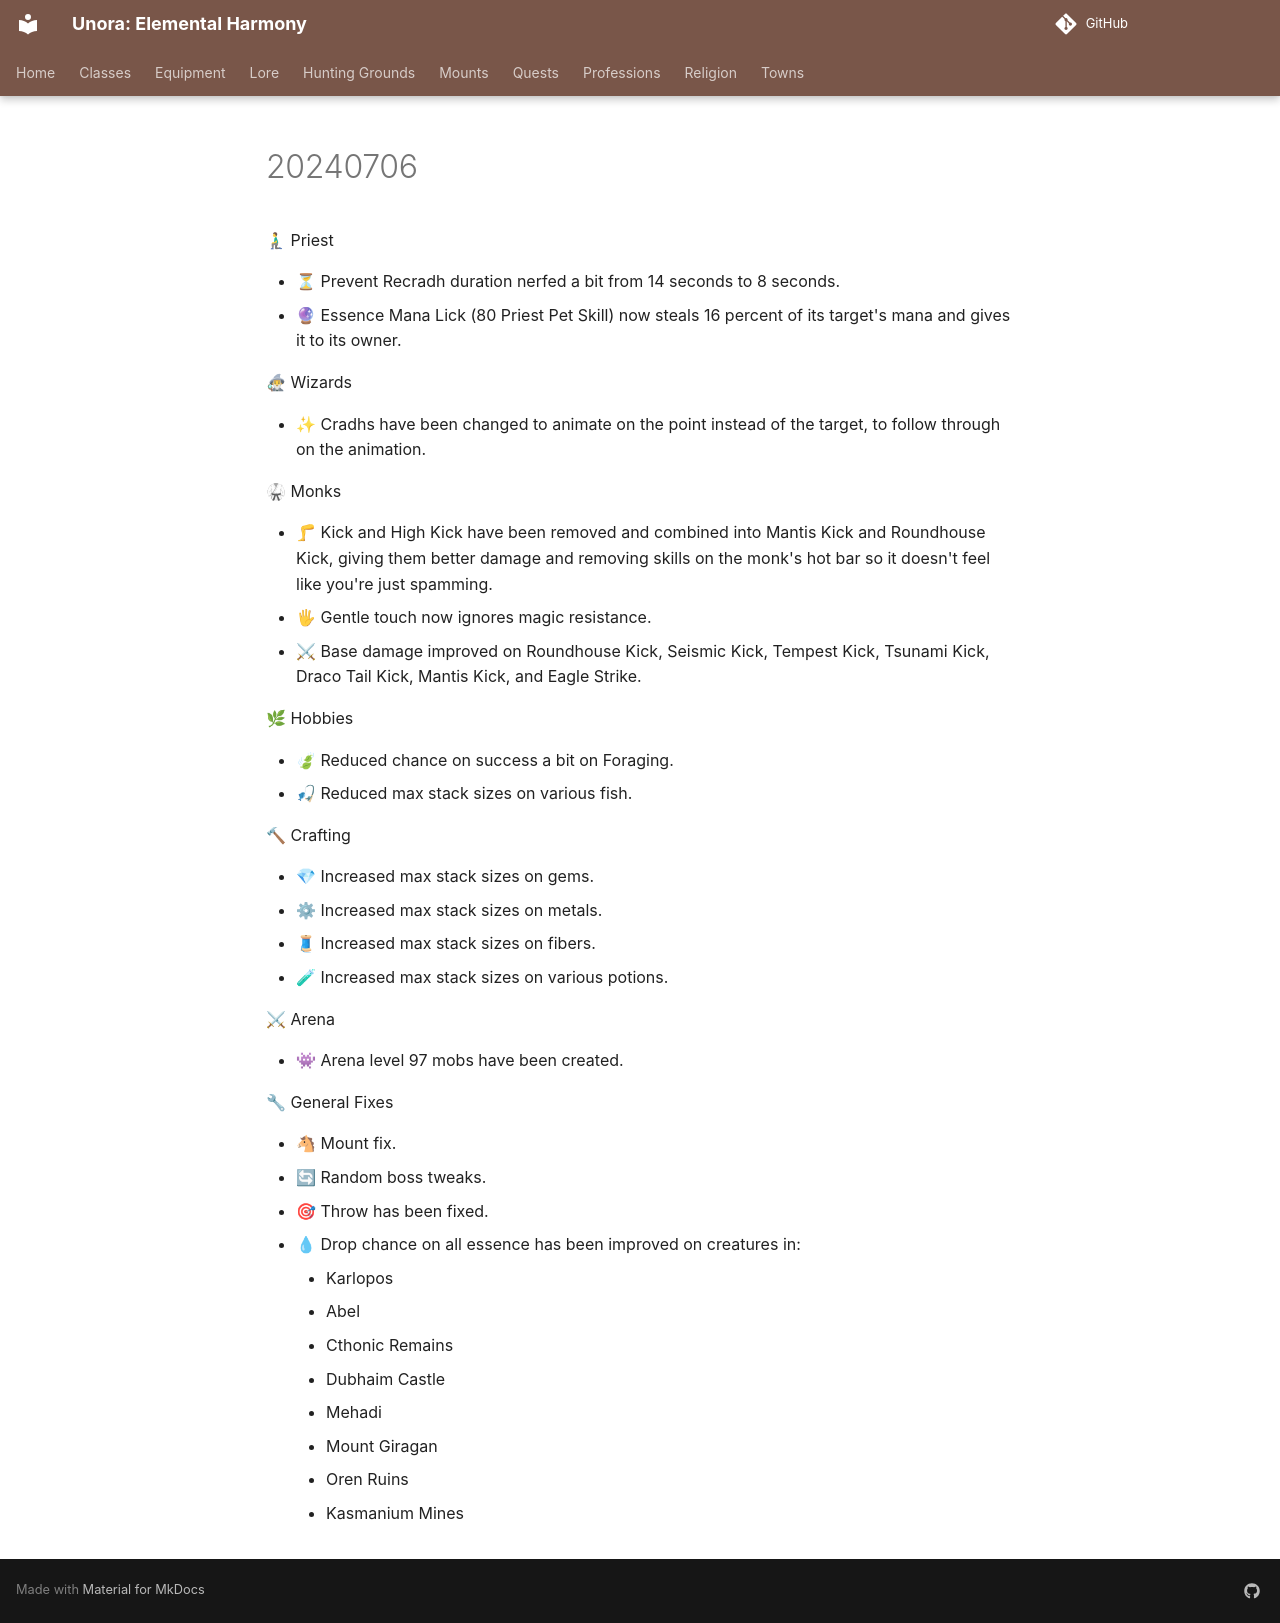

repository: unora-project/unora-project.github.io · page: patch_notes/2024/July/20240706/index.html · generator: mkdocs

---
search:
  exclude: true
---

🧎♂ Priest

- ⏳ Prevent Recradh duration nerfed a bit from 14 seconds to 8 seconds.
- 🔮 Essence Mana Lick (80 Priest Pet Skill) now steals 16 percent of its target's mana and gives it to its owner.

🧙♂ Wizards

- ✨ Cradhs have been changed to animate on the point instead of the target, to follow through on the animation.

🥋 Monks

- 🦵 Kick and High Kick have been removed and combined into Mantis Kick and Roundhouse Kick, giving them better damage and removing skills on the monk's hot bar so it doesn't feel like you're just spamming.
- 🖐 Gentle touch now ignores magic resistance.
- ⚔ Base damage improved on Roundhouse Kick, Seismic Kick, Tempest Kick, Tsunami Kick, Draco Tail Kick, Mantis Kick, and Eagle Strike.

🌿 Hobbies

- 🍃 Reduced chance on success a bit on Foraging.
- 🎣 Reduced max stack sizes on various fish.

🔨 Crafting

- 💎 Increased max stack sizes on gems.
- ⚙ Increased max stack sizes on metals.
- 🧵 Increased max stack sizes on fibers.
- 🧪 Increased max stack sizes on various potions.

⚔ Arena

- 👾 Arena level 97 mobs have been created.

🔧 General Fixes

- 🐴 Mount fix.
- 🔄 Random boss tweaks.
- 🎯 Throw has been fixed.
- 💧 Drop chance on all essence has been improved on creatures in:
    - Karlopos
    - Abel
    - Cthonic Remains
    - Dubhaim Castle
    - Mehadi
    - Mount Giragan
    - Oren Ruins
    - Kasmanium Mines
